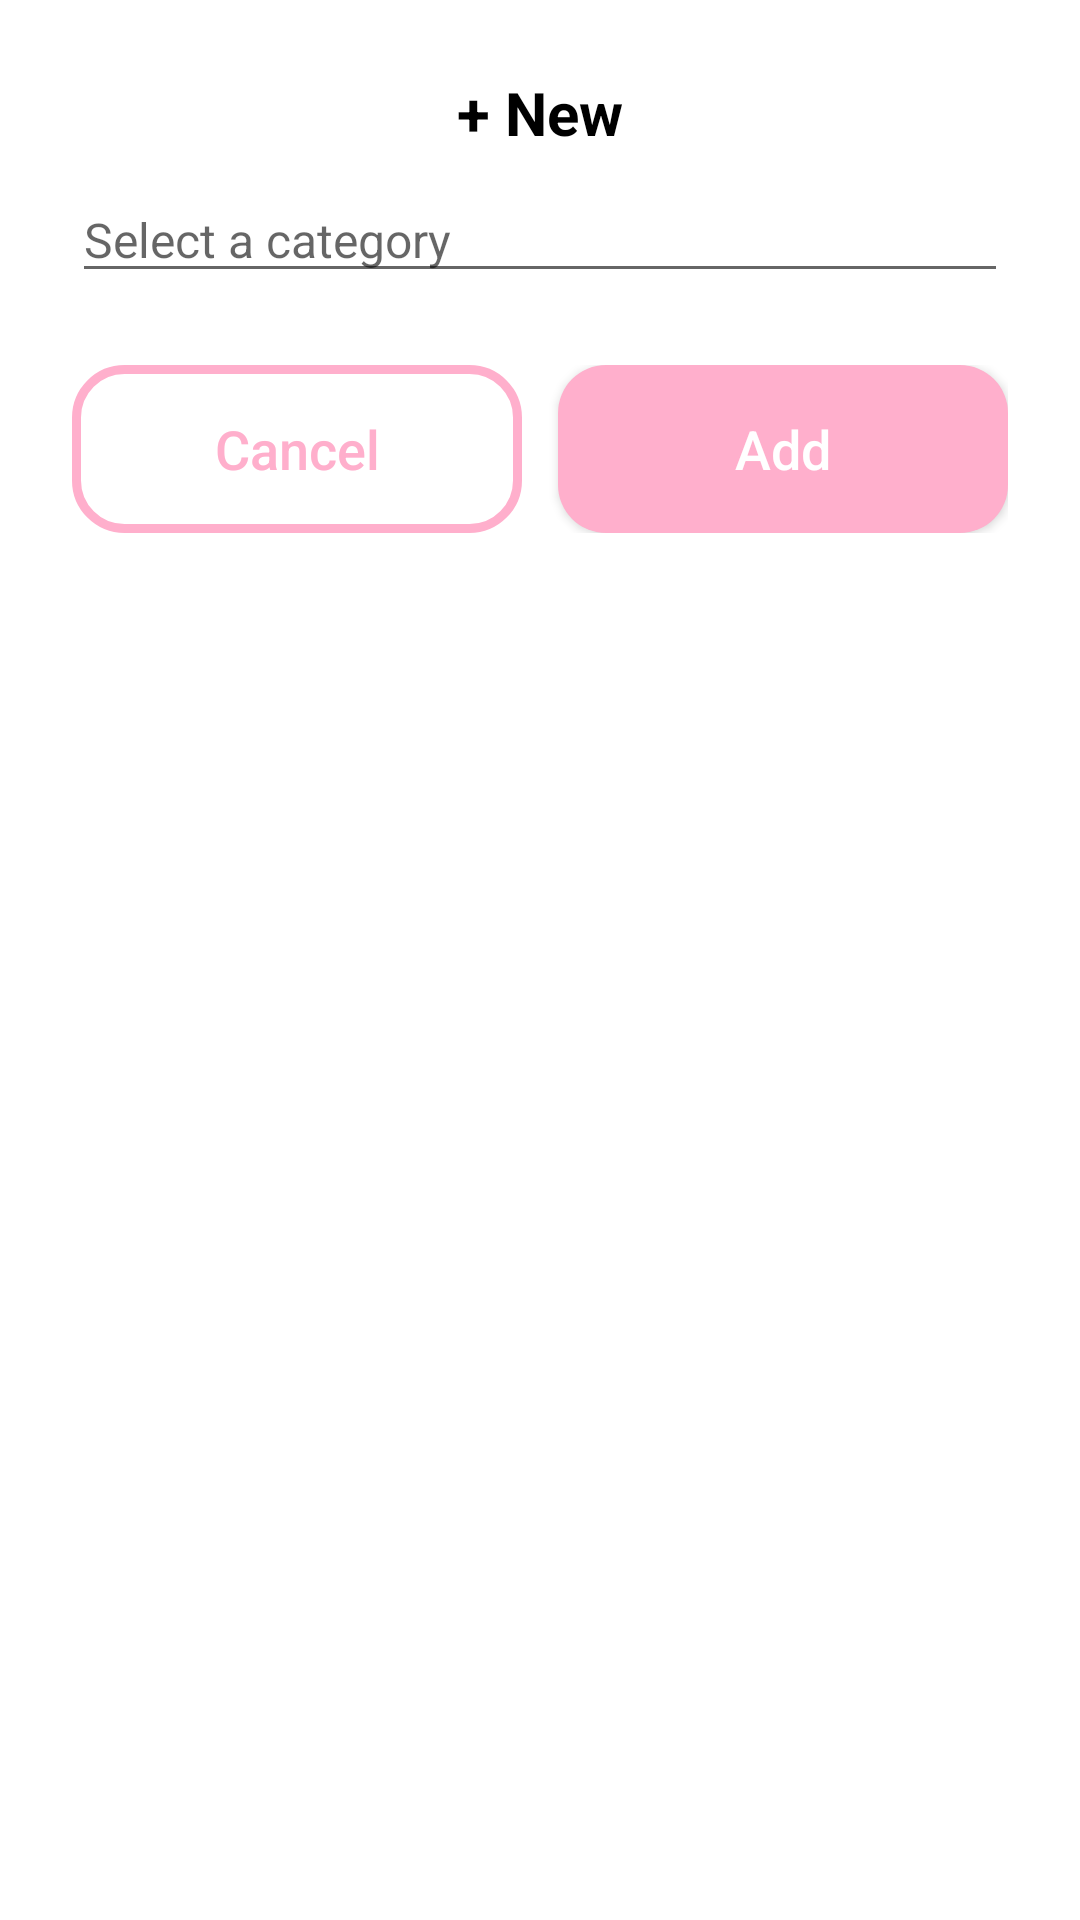

Write the Android layout XML for this screen, with the resource values it uses.
<!-- AndroidManifest.xml: application theme Theme.AppCompat.Light.NoActionBar -->
<!-- res/layout/dialog_new_category.xml -->
<?xml version="1.0" encoding="utf-8"?>
<LinearLayout xmlns:android="http://schemas.android.com/apk/res/android"
    android:layout_width="320dp"
    android:layout_height="wrap_content"
    android:orientation="vertical"
    android:padding="24dp"
    android:background="@android:color/white">

    <TextView
        android:id="@+id/dialogTitle"
        android:layout_width="wrap_content"
        android:layout_height="wrap_content"
        android:text="@string/new_category"
        android:textSize="20sp"
        android:textStyle="bold"
        android:textColor="@color/black"
        android:layout_gravity="center_horizontal"
        android:layout_marginBottom="8dp"/>

    <EditText
        android:id="@+id/inputCategoryName"
        android:layout_width="match_parent"
        android:layout_height="wrap_content"
        android:hint="@string/category_hint"
        android:textColor="@color/black"
        android:textSize="16sp"
        android:layout_marginBottom="24dp"/>

    <LinearLayout
        android:layout_width="match_parent"
        android:layout_height="wrap_content"
        android:orientation="horizontal"
        android:gravity="center">

        <Button
            android:id="@+id/btnCancel"
            android:layout_width="0dp"
            android:layout_height="56dp"
            android:layout_weight="1"
            android:text="@string/cancel_button"
            android:textColor="@color/colorPink"
            android:background="@drawable/pink_border"
            android:textAllCaps="false"
            android:textSize="18sp"
            android:layout_marginEnd="12dp"/>

        <Button
            android:id="@+id/btnAdd"
            android:layout_width="0dp"
            android:layout_height="56dp"
            android:layout_weight="1"
            android:text="@string/add_button"
            android:textColor="@android:color/white"
            android:background="@drawable/rounded_button_pink"
            android:textAllCaps="false"
            android:textSize="18sp"/>
    </LinearLayout>
</LinearLayout>
<!-- resources referenced by this layout -->
<resources>
  <color name="black">#000000</color>
  <color name="colorPink">#FFAFCC</color>
  <!-- drawable pink_border (drawable) -->
  <?xml version="1.0" encoding="utf-8"?>
  <shape xmlns:android="http://schemas.android.com/apk/res/android">
      <solid android:color="@android:color/transparent" />  
      <corners android:radius="16dp" />  
      <stroke android:color="@color/colorPink" android:width="3dp" />  
      <padding android:left="16dp" android:top="12dp"
          android:right="16dp" android:bottom="12dp"/>
  </shape>
  <!-- drawable rounded_button_pink (drawable) -->
  <?xml version="1.0" encoding="utf-8"?>
  <shape xmlns:android="http://schemas.android.com/apk/res/android">
      <solid android:color="@color/colorPink" />  
      <corners android:radius="16dp" />  
      <padding android:left="16dp" android:top="12dp"
          android:right="16dp" android:bottom="12dp"/>
  </shape>
  <string name="add_button">Add</string>
  <string name="cancel_button">Cancel</string>
  <string name="category_hint">Select a category</string>
  <string name="new_category">+ New</string>
</resources>
